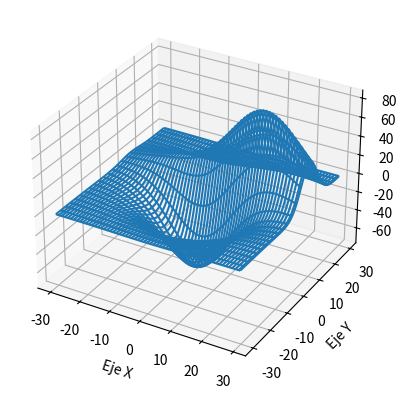

This chart was generated by the following Python code:
from mpl_toolkits.mplot3d import axes3d
import matplotlib.pyplot as plt

fig=plt.figure()
ax=fig.add_subplot(111, projection='3d')
X, Y, Z = range(6), [5,6,3,1,5,2], [8,7,6,8,7,5]
X2, Y2, Z2 = [2,3,4,5,6,7], [5,6,3,1,5,2], range(6)
X3, Y3, Z3 = [5,6,3,1,5,2], range(6), [2,3,4,5,6,7]
X, Y, Z = axes3d.get_test_data(0.05)	#every axe gets a matrix
#print len(X),X[0]

#bar charts
#xpos=range(1,11)	#origin of points
#ypos=[2,3,4,5,1,6,2,1,7,2]
#zpos=[0]*10
#zpos[4]=4
#dx=[1]*10	#distance to move on directions
#dy=[1]*10
#dz=range(1,11)

#ax.plot_wireframe(X,Y,Z)	#one line
#ax.scatter(X,Y,Z, c='green', marker='o')	#only dots
#ax.scatter(X2,Y2,Z2, c='red', marker='v')	#only dots
#ax.scatter(X3,Y3,Z3, c='blue', marker='^')	#only dots
#ax.bar3d(xpos, ypos, zpos, dx, dy, dz, color='#00ccaa')	#3d bars
ax.plot_wireframe(X,Y,Z, rstride=5, cstride=2)	#planos 3d

ax.set_xlabel('Eje X')
ax.set_ylabel('Eje Y')
ax.set_zlabel('Eje Z')

plt.show()

